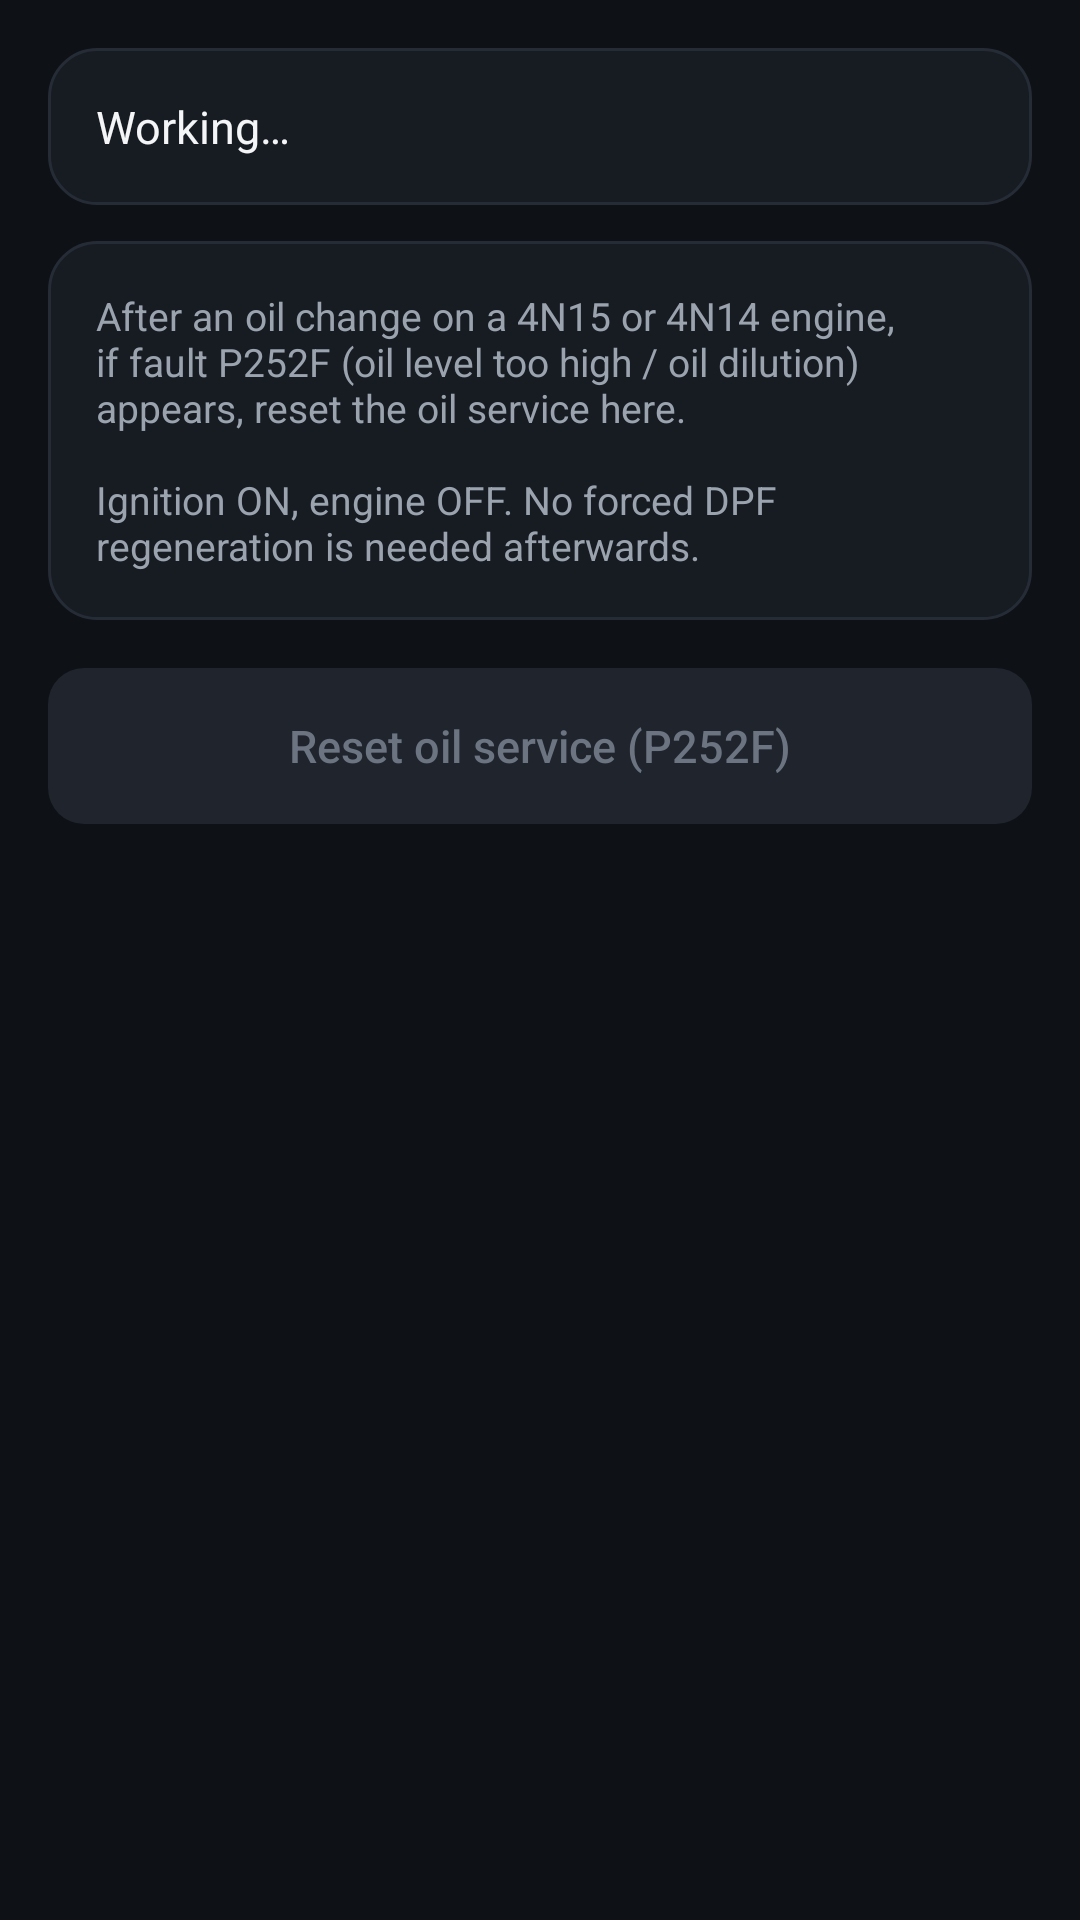

Layout XML and referenced resources for this Android screen:
<!-- AndroidManifest.xml: application theme Theme.MpsDiag -->
<!-- res/layout/activity_oil.xml -->
<?xml version="1.0" encoding="utf-8"?>
<ScrollView xmlns:android="http://schemas.android.com/apk/res/android"
    android:layout_width="match_parent"
    android:layout_height="match_parent">

    <LinearLayout
        android:layout_width="match_parent"
        android:layout_height="wrap_content"
        android:orientation="vertical"
        android:padding="@dimen/screen_padding">

        <TextView
            android:id="@+id/statusText"
            style="@style/Card"
            android:layout_width="match_parent"
            android:layout_height="wrap_content"
            android:textAppearance="@style/Text.Body"
            android:text="@string/working" />

        <LinearLayout
            android:id="@+id/paramList"
            android:layout_width="match_parent"
            android:layout_height="wrap_content"
            android:orientation="vertical" />

        <TextView
            style="@style/Card"
            android:layout_width="match_parent"
            android:layout_height="wrap_content"
            android:textAppearance="@style/Text.Secondary"
            android:text="@string/oil_help" />

        <Button
            android:id="@+id/resetButton"
            style="@style/Button.Primary"
            android:layout_width="match_parent"
            android:layout_height="wrap_content"
            android:enabled="false"
            android:text="@string/oil_reset" />
    </LinearLayout>
</ScrollView>
<!-- resources referenced by this layout -->
<resources>
  <dimen name="screen_padding">16dp</dimen>
  <string name="oil_help">After an oil change on a 4N15 or 4N14 engine, if fault P252F (oil level too high / oil dilution) appears, reset the oil service here.\n\nIgnition ON, engine OFF. No forced DPF regeneration is needed afterwards.</string>
  <string name="oil_reset">Reset oil service (P252F)</string>
  <string name="working">Working…</string>
  <style name="Card">
          <item name="android:background">@drawable/bg_card</item>
          <item name="android:padding">@dimen/card_padding</item>
          <item name="android:layout_marginBottom">@dimen/gap</item>
      </style>
  <style name="Text.Body" parent="android:TextAppearance.Material.Body1">
          <item name="android:textColor">@color/text_primary</item>
          <item name="android:textSize">@dimen/text_body</item>
      </style>
  <style name="Text.Secondary" parent="android:TextAppearance.Material.Body1">
          <item name="android:textColor">@color/text_secondary</item>
          <item name="android:textSize">@dimen/text_small</item>
      </style>
  <!-- drawable bg_button_primary (drawable) -->
  <?xml version="1.0" encoding="utf-8"?>
  <ripple xmlns:android="http://schemas.android.com/apk/res/android" android:color="@color/ripple">
      <item>
          <selector>
              <item android:state_enabled="false">
                  <shape><solid android:color="@color/bg_card_raised" /><corners android:radius="@dimen/button_radius" /></shape>
              </item>
              <item>
                  <shape><solid android:color="@color/brand_primary" /><corners android:radius="@dimen/button_radius" /></shape>
              </item>
          </selector>
      </item>
  </ripple>
  <dimen name="text_body">15sp</dimen>
  <!-- drawable bg_card (drawable) -->
  <?xml version="1.0" encoding="utf-8"?>
  <shape xmlns:android="http://schemas.android.com/apk/res/android">
      <solid android:color="@color/bg_card" />
      <stroke android:width="1dp" android:color="@color/stroke" />
      <corners android:radius="@dimen/card_radius" />
  </shape>
  <dimen name="card_padding">16dp</dimen>
  <dimen name="gap">12dp</dimen>
  <color name="text_primary">#F3F5F7</color>
  <color name="text_secondary">#9AA3AE</color>
  <dimen name="text_small">13sp</dimen>
  <color name="bg_window">#0E1116</color>
  <color name="brand_primary">#FF6B1A</color>
  <style name="ActionBar" parent="android:Widget.Material.ActionBar.Solid">
          <item name="android:background">@color/bg_window</item>
          <item name="android:elevation">0dp</item>
          <item name="android:titleTextStyle">@style/ActionBar.Title</item>
      </style>
  <style name="Dialog" parent="android:Theme.Material.Dialog.Alert">
          <item name="android:colorAccent">@color/brand_primary</item>
          <item name="android:colorBackground">@color/bg_card_raised</item>
          <item name="android:textColorPrimary">@color/text_primary</item>
      </style>
  <color name="ripple">#33FFFFFF</color>
  <color name="bg_card_raised">#1F242D</color>
  <dimen name="button_radius">12dp</dimen>
  <color name="bg_card">#171B22</color>
  <color name="stroke">#262C36</color>
  <dimen name="card_radius">16dp</dimen>
  <style name="ActionBar.Title" parent="android:TextAppearance.Material.Widget.ActionBar.Title">
          <item name="android:textColor">@color/text_primary</item>
          <item name="android:fontFamily">sans-serif-medium</item>
      </style>
  <!-- drawable bg_button_secondary (drawable) -->
  <?xml version="1.0" encoding="utf-8"?>
  <ripple xmlns:android="http://schemas.android.com/apk/res/android" android:color="@color/ripple">
      <item>
          <shape>
              <solid android:color="@color/bg_card_raised" />
              <stroke android:width="1dp" android:color="@color/stroke" />
              <corners android:radius="@dimen/button_radius" />
          </shape>
      </item>
  </ripple>
</resources>
